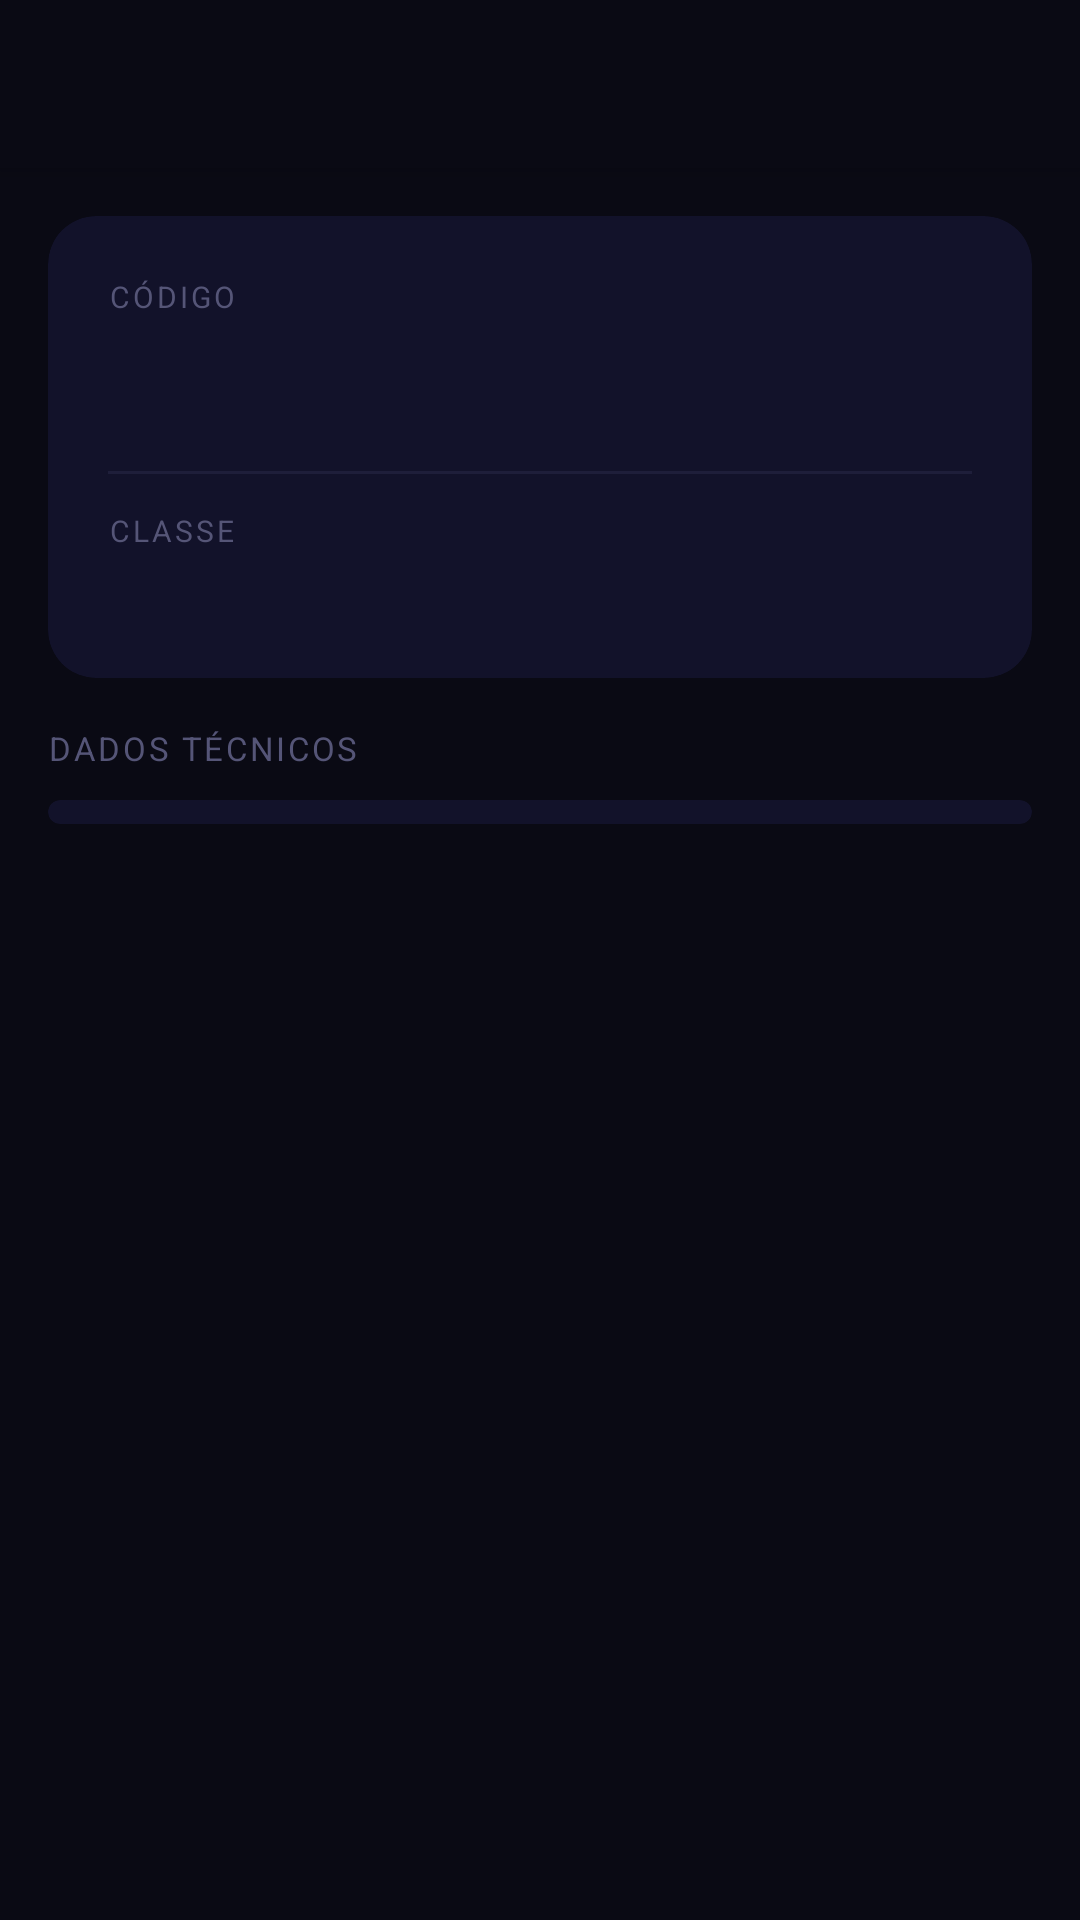

Layout XML and referenced resources for this Android screen:
<!-- AndroidManifest.xml: application theme Theme.AndroidAppTemplate -->
<!-- res/layout/activity_detalhe_material.xml -->
<?xml version="1.0" encoding="utf-8"?>
<androidx.coordinatorlayout.widget.CoordinatorLayout
    xmlns:android="http://schemas.android.com/apk/res/android"
    xmlns:app="http://schemas.android.com/apk/res-auto"
    android:layout_width="match_parent"
    android:layout_height="match_parent"
    android:background="#0a0a14">

    <com.google.android.material.appbar.AppBarLayout
        android:layout_width="match_parent"
        android:layout_height="wrap_content"
        android:background="#0a0a14"
        android:elevation="0dp">

        <androidx.appcompat.widget.Toolbar
            android:id="@+id/toolbar"
            android:layout_width="match_parent"
            android:layout_height="?attr/actionBarSize"
            android:background="#0a0a14"
            app:titleTextColor="#f0f0ff"
            app:navigationIconTint="#a78bfa"/>

    </com.google.android.material.appbar.AppBarLayout>

    <androidx.core.widget.NestedScrollView
        android:layout_width="match_parent"
        android:layout_height="match_parent"
        app:layout_behavior="@string/appbar_scrolling_view_behavior"
        android:padding="16dp">

        <LinearLayout
            android:layout_width="match_parent"
            android:layout_height="wrap_content"
            android:orientation="vertical">

            <androidx.cardview.widget.CardView
                android:layout_width="match_parent"
                android:layout_height="wrap_content"
                android:layout_marginBottom="16dp"
                app:cardBackgroundColor="#12122a"
                app:cardCornerRadius="16dp"
                app:cardElevation="0dp">

                <LinearLayout
                    android:layout_width="match_parent"
                    android:layout_height="wrap_content"
                    android:orientation="vertical"
                    android:padding="20dp">

                    <TextView
                        android:layout_width="wrap_content"
                        android:layout_height="wrap_content"
                        android:text="CÓDIGO"
                        android:textColor="#555577"
                        android:textSize="10sp"
                        android:letterSpacing="0.1"/>

                    <TextView
                        android:id="@+id/tvCodigo"
                        android:layout_width="wrap_content"
                        android:layout_height="wrap_content"
                        android:textColor="#22c55e"
                        android:textSize="28sp"
                        android:textStyle="bold"
                        android:fontFamily="monospace"
                        android:layout_marginTop="2dp"
                        android:layout_marginBottom="12dp"/>

                    <View
                        android:layout_width="match_parent"
                        android:layout_height="1dp"
                        android:background="#1e1e3a"
                        android:layout_marginBottom="12dp"/>

                    <TextView
                        android:layout_width="wrap_content"
                        android:layout_height="wrap_content"
                        android:text="CLASSE"
                        android:textColor="#555577"
                        android:textSize="10sp"
                        android:letterSpacing="0.1"/>

                    <TextView
                        android:id="@+id/tvClasse"
                        android:layout_width="wrap_content"
                        android:layout_height="wrap_content"
                        android:textColor="#a78bfa"
                        android:textSize="15sp"
                        android:textStyle="bold"
                        android:layout_marginTop="2dp"/>

                </LinearLayout>
            </androidx.cardview.widget.CardView>

            <TextView
                android:layout_width="wrap_content"
                android:layout_height="wrap_content"
                android:text="DADOS TÉCNICOS"
                android:textColor="#555577"
                android:textSize="11sp"
                android:letterSpacing="0.08"
                android:layout_marginBottom="10dp"/>

            <androidx.cardview.widget.CardView
                android:layout_width="match_parent"
                android:layout_height="wrap_content"
                android:layout_marginBottom="32dp"
                app:cardBackgroundColor="#12122a"
                app:cardCornerRadius="16dp"
                app:cardElevation="0dp">

                <LinearLayout
                    android:id="@+id/containerCampos"
                    android:layout_width="match_parent"
                    android:layout_height="wrap_content"
                    android:orientation="vertical"
                    android:padding="4dp"/>

            </androidx.cardview.widget.CardView>

        </LinearLayout>
    </androidx.core.widget.NestedScrollView>

</androidx.coordinatorlayout.widget.CoordinatorLayout>
<!-- resources referenced by this layout -->
<resources>
  <style name="Theme.AndroidAppTemplate" parent="Theme.MaterialComponents.DayNight.NoActionBar">
          <item name="colorPrimary">@color/purple_500</item>
          <item name="colorPrimaryVariant">@color/purple_700</item>
          <item name="colorOnPrimary">@color/white</item>
          <item name="colorSecondary">@color/teal_200</item>
          <item name="colorSecondaryVariant">@color/teal_700</item>
          <item name="colorOnSecondary">@color/black</item>
          <item name="android:statusBarColor">@android:color/transparent</item>
          <item name="android:windowTranslucentStatus">true</item>
      </style>
  <color name="purple_500">#6200EE</color>
  <color name="purple_700">#3700B3</color>
  <color name="white">#FFFFFFFF</color>
  <color name="teal_200">#03DAC5</color>
  <color name="teal_700">#018786</color>
  <color name="black">#FF000000</color>
</resources>
